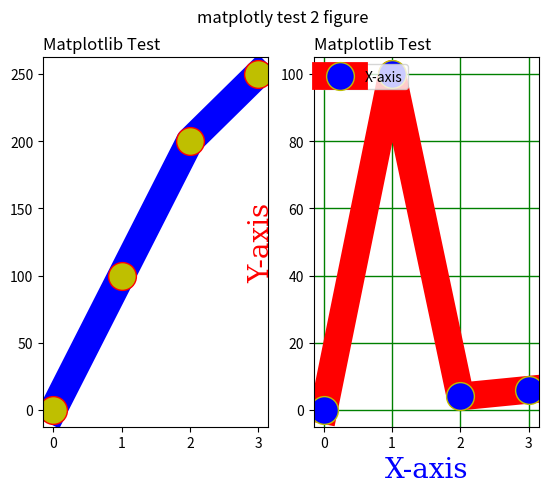

Generate this figure with matplotlib:
import matplotlib.pyplot as plt
import numpy as np


xpoints = np.array([0, 100, 4, 6])
ypoints = np.array([0, 100, 200, 250])
plt.subplot(1, 2, 1)
plt.title("Matplotlib Test", loc="left")
plt.plot(ypoints, "o-b", ms=20, mec="r", mfc="y", lw="20")

plt.subplot(1, 2, 2)
plt.plot(xpoints, "o-r", ms=20, mec="y", mfc="b", lw="20")

font1 = {"family": "serif", "color": "blue", "size": 20}
font2 = {"family": "serif", "color": "red", "size": 20}
plt.xticks(fontsize=10)
plt.xlabel("X-axis", fontdict=font1)
plt.ylabel("Y-axis", fontdict=font2)
plt.title("Matplotlib Test", loc="left")

plt.grid(axis="both", color="g", linestyle="-", linewidth=1)
plt.legend(["X-axis", "Y-axis"], loc="upper left", fontsize=10)
plt.suptitle("matplotly test 2 figure")
plt.show()
# print(matplotlib.__version__)

# print(type(xpoints))
